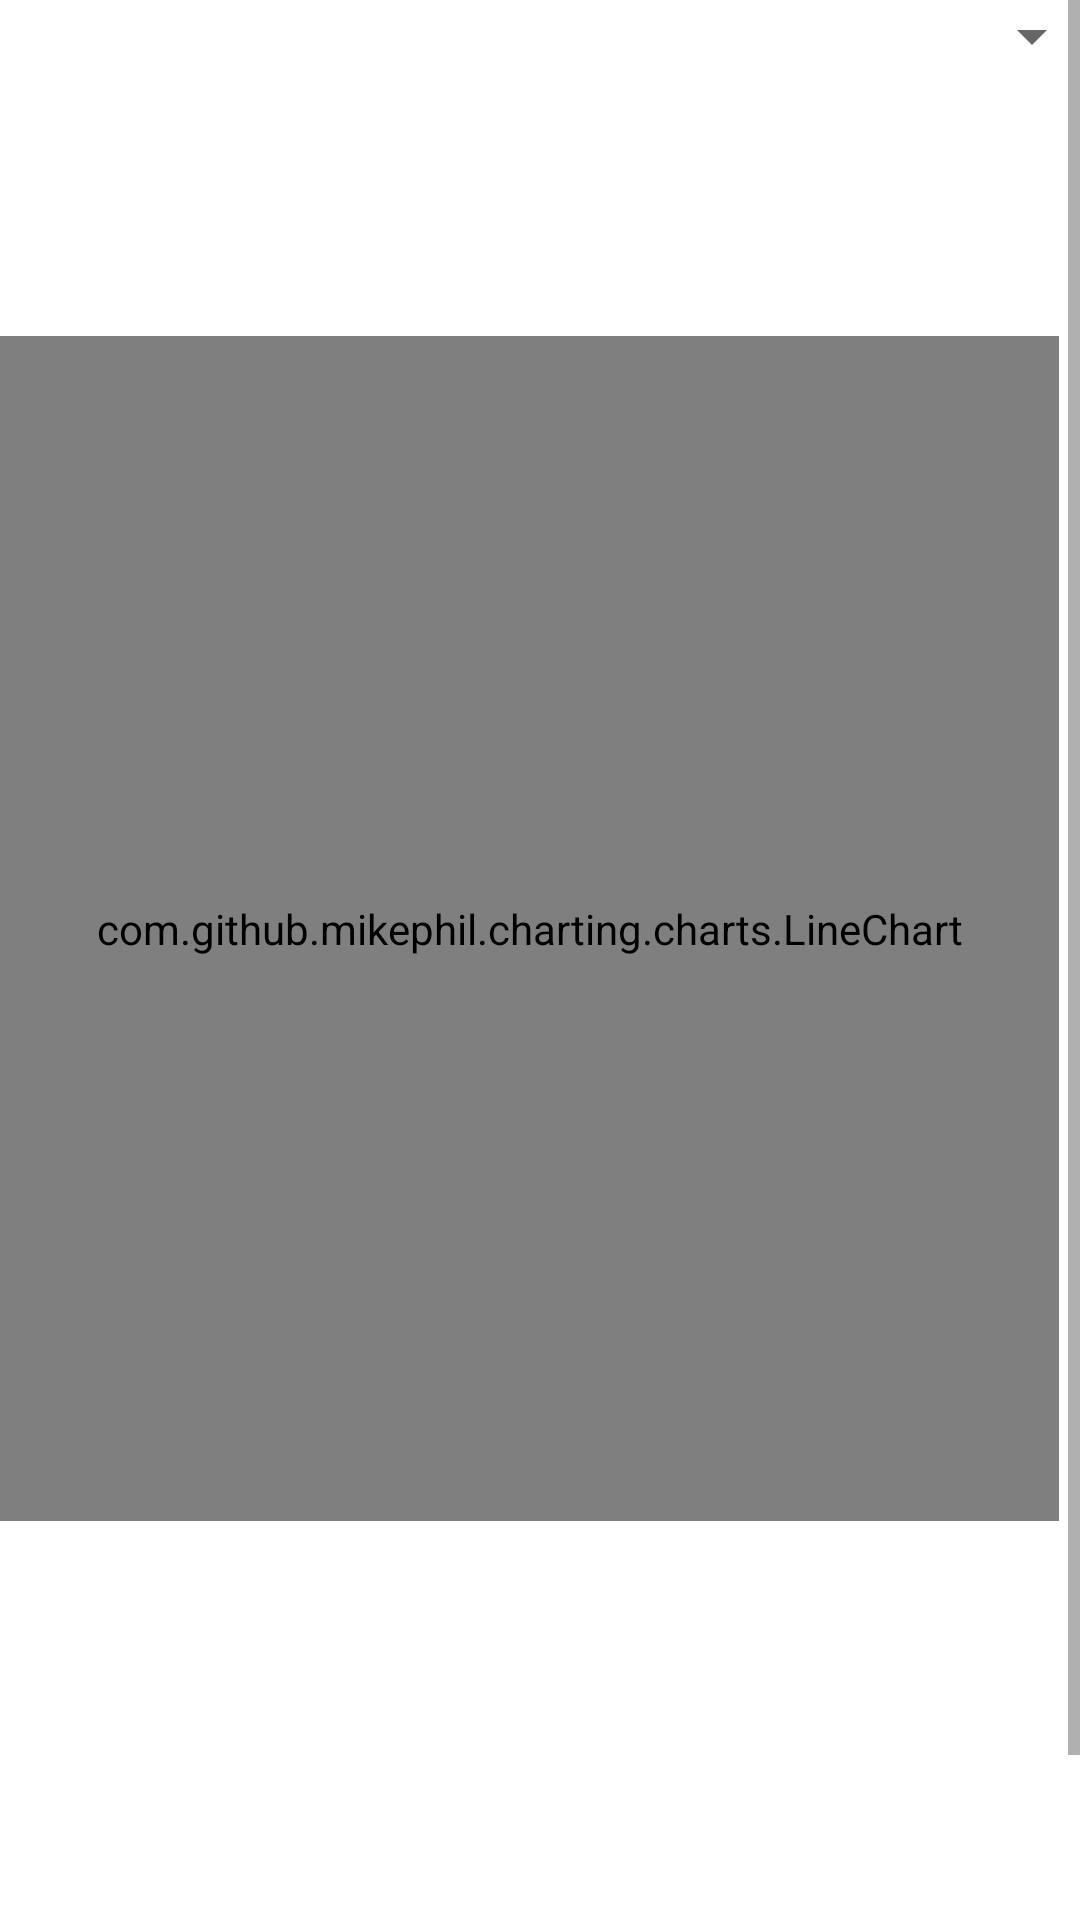

The Android layout XML behind this screen, and the referenced resources:
<!-- AndroidManifest.xml: application theme AppTheme -->
<!-- res/layout/activity_historial.xml -->
<?xml version="1.0" encoding="utf-8"?>
<ScrollView
    xmlns:android="http://schemas.android.com/apk/res/android"
    android:layout_width="fill_parent"
    android:layout_height="fill_parent"
    android:background="@color/gris">  >

    <LinearLayout
        android:layout_width="368dp"
        android:layout_height="wrap_content"
        android:orientation="vertical"
        android:background="@color/white">

        <RelativeLayout
            android:layout_width="match_parent"
            android:layout_height="112dp"
            >

            <Spinner
                android:id="@+id/spinner4"
                android:layout_width="match_parent"
                android:layout_height="wrap_content"
                android:gravity="center"
                android:hint="@string/hint"
                android:textColorHint="#CFD8DC"
                />



        </RelativeLayout>
        <RelativeLayout
            android:layout_width="375dp"
            android:layout_height="588dp">


            <com.github.mikephil.charting.charts.LineChart
                android:id="@+id/chart100"
                android:layout_width="353dp"
                android:layout_height="395dp"
                android:layout_alignParentStart="true" />
        </RelativeLayout>
    </LinearLayout>

</ScrollView>
<!-- resources referenced by this layout -->
<resources>
  <color name="gris"> #E0E0E0 </color>
  <color name="white">#ffffff</color>
  <string name="hint">Seleccione Parametro</string>
  <style name="AppTheme" parent="Theme.AppCompat.Light.DarkActionBar">
          
          <item name="colorPrimary">@color/colorPrimary</item>
          <item name="colorPrimaryDark">@color/colorPrimaryDark</item>
          <item name="colorAccent">@color/btn_login</item>
      </style>
  <color name="colorPrimary">#00bcd4</color>
  <color name="colorPrimaryDark">#0097a7</color>
  <color name="btn_login">#26ae90</color>
</resources>
